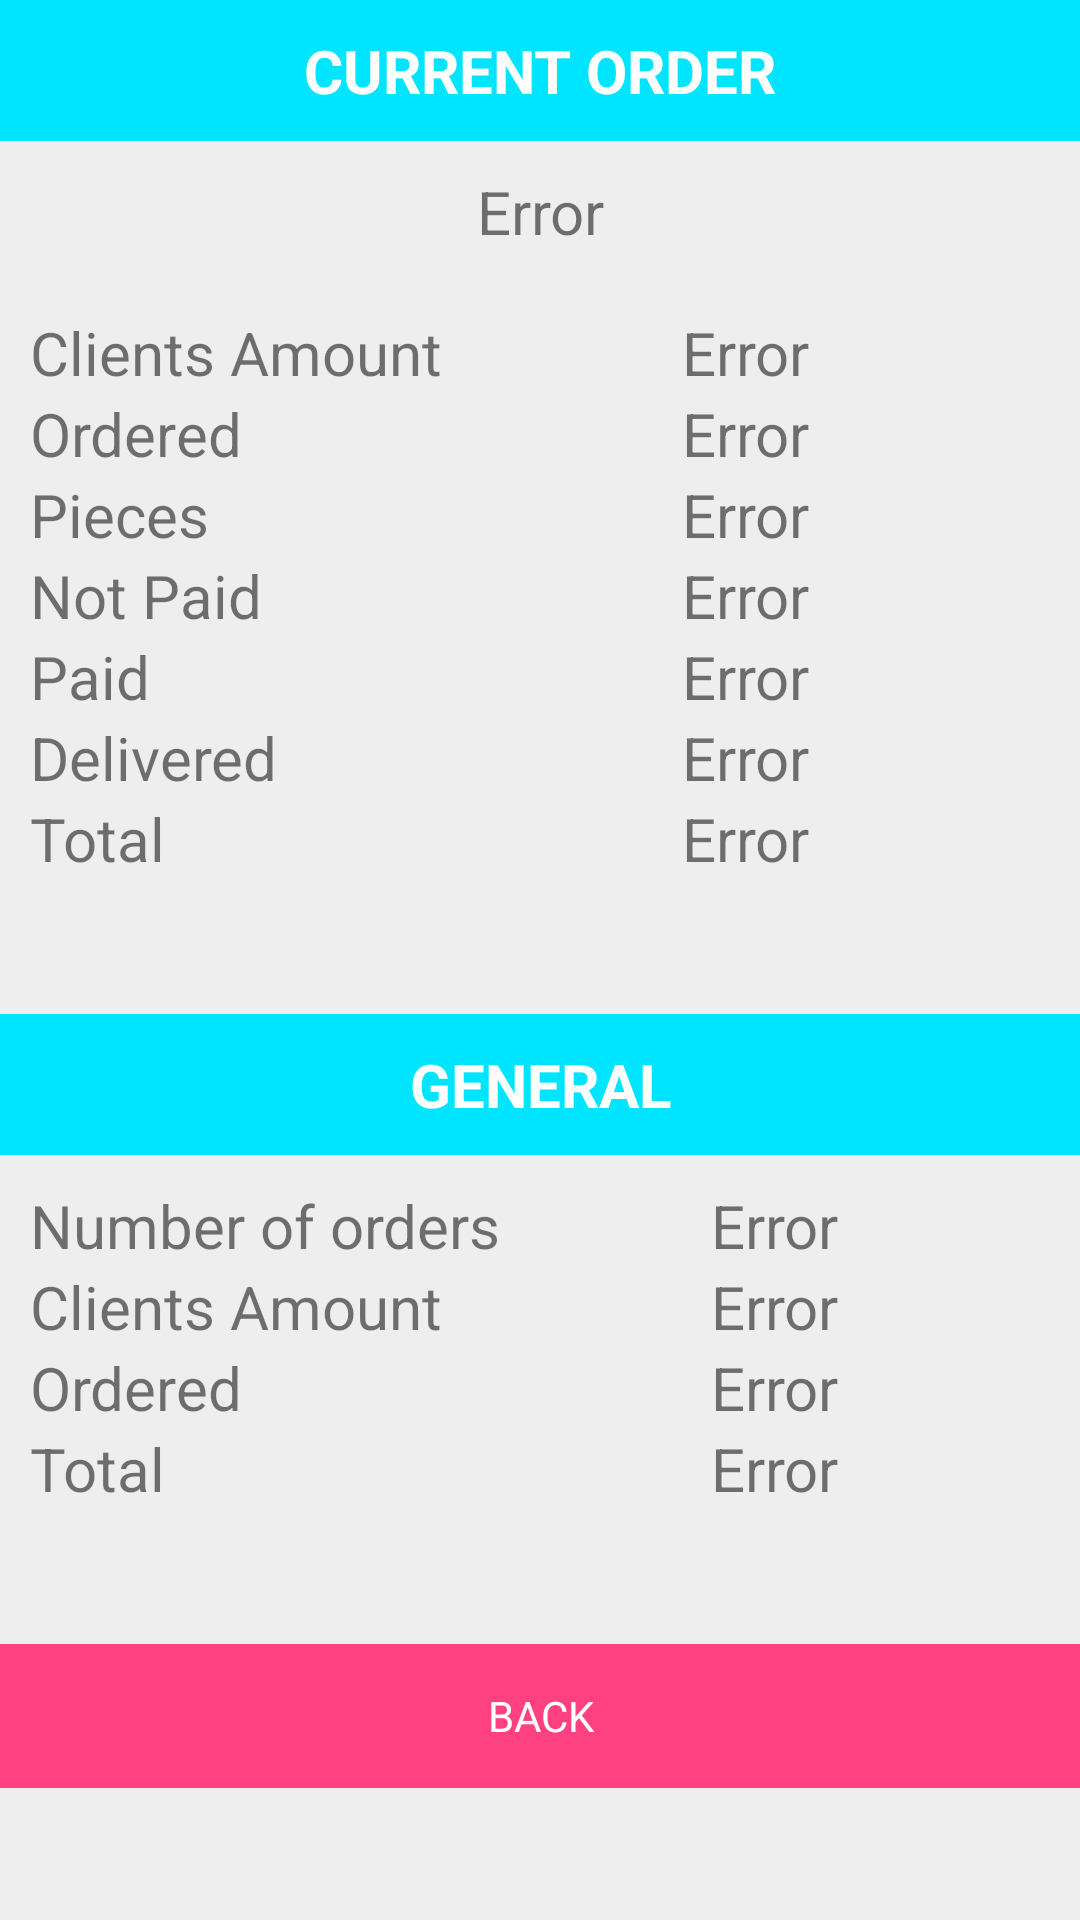

Produce the Android XML layout that renders to this screen, including the resource entries it uses.
<!-- AndroidManifest.xml: application theme DefaultTheme -->
<!-- res/layout/dialog_information.xml -->
<?xml version="1.0" encoding="utf-8"?>
<ScrollView xmlns:android="http://schemas.android.com/apk/res/android"
    android:layout_width="match_parent"
    android:layout_height="wrap_content"
    android:orientation="vertical">

    <LinearLayout
        android:layout_width="match_parent"
        android:layout_height="wrap_content"
        android:orientation="vertical">


        <TextView
            android:layout_width="match_parent"
            android:layout_height="wrap_content"
            android:background="?attr/colorPrimary"
            android:gravity="center"
            android:padding="@dimen/default_padding"
            android:text="@string/current_order"
            android:textAllCaps="true"
            android:textColor="@color/white"
            android:textSize="@dimen/default_text_size"
            android:textStyle="bold" />

        <TextView
            android:id="@+id/current_catalogs_number"
            android:layout_width="match_parent"
            android:layout_height="wrap_content"
            android:gravity="center"
            android:padding="@dimen/default_padding"
            android:text="@string/error"
            android:textSize="@dimen/default_text_size" />

        <GridLayout
            android:id="@+id/grid_current"
            android:layout_width="match_parent"
            android:layout_height="wrap_content"
            android:layout_gravity="center_vertical|center_horizontal|center"
            android:foregroundGravity="center_vertical|center_horizontal|center"
            android:horizontalSpacing="10dp"
            android:numColumns="auto_fit"
            android:padding="@dimen/default_padding"
            android:stretchMode="columnWidth"
            android:verticalSpacing="10dp">


            <TextView
                android:layout_column="0"
                android:layout_gravity="start"
                android:layout_row="1"
                android:text="@string/clients_amount"
                android:textSize="@dimen/default_text_size" />

            <TextView
                android:layout_column="0"
                android:layout_gravity="start"
                android:layout_row="2"
                android:text="@string/count_of_order"
                android:textSize="@dimen/default_text_size" />


            <TextView
                android:layout_width="wrap_content"
                android:layout_height="wrap_content"
                android:layout_column="0"
                android:layout_gravity="start"
                android:layout_row="3"
                android:text="@string/pieces"
                android:textSize="@dimen/default_text_size" />

            <TextView
                android:layout_column="0"
                android:layout_gravity="start"
                android:layout_row="4"
                android:text="@string/db_status_not_payed"
                android:textSize="@dimen/default_text_size" />

            <TextView
                android:layout_column="0"
                android:layout_gravity="start"
                android:layout_row="5"
                android:text="@string/db_status_payed"
                android:textSize="@dimen/default_text_size" />

            <TextView
                android:layout_column="0"
                android:layout_gravity="start"
                android:layout_row="6"
                android:text="@string/db_status_ready"
                android:textSize="@dimen/default_text_size" />

            <TextView
                android:layout_column="0"
                android:layout_gravity="start"
                android:layout_row="7"
                android:text="@string/total"
                android:textSize="@dimen/default_text_size" />

            <TextView
                android:id="@+id/current_clients_amount"
                android:layout_column="1"
                android:layout_gravity="center"
                android:layout_row="1"
                android:text="@string/error"
                android:textSize="@dimen/default_text_size" />

            <TextView
                android:id="@+id/current_ordered_item_amount"
                android:layout_column="1"
                android:layout_gravity="center"
                android:layout_row="2"
                android:text="@string/error"
                android:textSize="@dimen/default_text_size" />

            <TextView
                android:id="@+id/current_pcs_ordered"
                android:layout_width="wrap_content"
                android:layout_height="wrap_content"
                android:layout_column="1"
                android:layout_gravity="center"
                android:layout_row="3"
                android:text="@string/error"
                android:textSize="@dimen/default_text_size" />

            <TextView
                android:id="@+id/current_not_payed_amount"
                android:layout_width="wrap_content"
                android:layout_height="wrap_content"
                android:layout_column="1"
                android:layout_gravity="center"
                android:layout_row="4"
                android:text="@string/error"
                android:textSize="@dimen/default_text_size" />

            <TextView
                android:id="@+id/current_payed_amount"
                android:layout_width="wrap_content"
                android:layout_height="wrap_content"
                android:layout_column="1"
                android:layout_gravity="center"
                android:layout_row="5"
                android:text="@string/error"
                android:textSize="@dimen/default_text_size" />

            <TextView
                android:id="@+id/current_ready_amount"
                android:layout_width="wrap_content"
                android:layout_height="wrap_content"
                android:layout_column="1"
                android:layout_gravity="center"
                android:layout_row="6"
                android:text="@string/error"
                android:textSize="@dimen/default_text_size" />

            <TextView
                android:id="@+id/current_total"
                android:layout_width="wrap_content"
                android:layout_height="wrap_content"
                android:layout_column="1"
                android:layout_gravity="center"
                android:layout_row="7"
                android:text="@string/error"
                android:textSize="@dimen/default_text_size" />

        </GridLayout>

        <TextView
            android:layout_width="match_parent"
            android:layout_height="wrap_content"
            android:layout_marginTop="@dimen/default_margin"
            android:background="?attr/colorPrimary"
            android:gravity="center"
            android:padding="@dimen/default_padding"
            android:text="@string/general"
            android:textAllCaps="true"
            android:textColor="@color/white"
            android:textSize="@dimen/default_text_size"
            android:textStyle="bold" />

        <GridLayout
            android:id="@+id/grid_general"
            android:layout_width="match_parent"
            android:layout_height="wrap_content"
            android:layout_gravity="center_vertical|center_horizontal|center"
            android:foregroundGravity="center_vertical|center_horizontal|center"
            android:padding="@dimen/default_padding">

            <TextView
                android:layout_column="0"
                android:layout_gravity="start"
                android:layout_row="0"
                android:text="@string/number_of_orders"
                android:textSize="@dimen/default_text_size" />

            <TextView
                android:layout_column="0"
                android:layout_gravity="start"
                android:layout_row="1"
                android:text="@string/clients_amount"
                android:textSize="@dimen/default_text_size" />

            <TextView
                android:layout_column="0"
                android:layout_gravity="start"
                android:layout_row="2"
                android:text="@string/count_of_order"
                android:textSize="@dimen/default_text_size" />


            <TextView
                android:layout_column="0"
                android:layout_gravity="start"
                android:layout_row="3"
                android:text="@string/total"
                android:textSize="@dimen/default_text_size" />

            <TextView
                android:id="@+id/all_catalogs_amount"
                android:layout_column="1"
                android:layout_gravity="center"
                android:layout_row="0"
                android:text="@string/error"
                android:textSize="@dimen/default_text_size" />

            <TextView
                android:id="@+id/all_clients_amount"
                android:layout_column="1"
                android:layout_gravity="center"
                android:layout_row="1"
                android:text="@string/error"
                android:textSize="@dimen/default_text_size" />

            <TextView
                android:id="@+id/all_items_amount"
                android:layout_column="1"
                android:layout_gravity="center"
                android:layout_row="2"
                android:text="@string/error"
                android:textSize="@dimen/default_text_size" />

            <TextView
                android:id="@+id/all_total"
                android:layout_column="1"
                android:layout_gravity="center"
                android:layout_row="3"
                android:text="@string/error"
                android:textSize="@dimen/default_text_size" />


        </GridLayout>

        <Button
            android:id="@+id/dialog_info_backBtn"
            style="@style/Widget.AppCompat.Button.Borderless"
            android:layout_width="match_parent"
            android:layout_height="wrap_content"
            android:layout_marginTop="@dimen/default_margin"
            android:background="?attr/colorAccent"
            android:fontFamily="sans-serif"
            android:text="@string/back"
            android:textColor="@color/white" />

    </LinearLayout>

</ScrollView>
<!-- resources referenced by this layout -->
<resources>
  <color name="white">#ffffff</color>
  <dimen name="default_margin">35dp</dimen>
  <dimen name="default_padding">10dp</dimen>
  <dimen name="default_text_size">20sp</dimen>
  <string name="back">Back</string>
  <string name="clients_amount">Clients Amount</string>
  <string name="count_of_order">Ordered</string>
  <string name="current_order">Current Order</string>
  <string name="db_status_not_payed">Not Paid</string>
  <string name="db_status_payed">Paid</string>
  <string name="db_status_ready">Delivered</string>
  <string name="error">Error</string>
  <string name="general">General</string>
  <string name="number_of_orders">Number of orders</string>
  <string name="pieces">Pieces</string>
  <string name="total">Total</string>
  <style name="DefaultTheme" parent="Theme.AppCompat.Light.NoActionBar">
          <item name="colorPrimary">@color/colorPrimary</item>
          <item name="colorPrimaryDark">@color/colorPrimaryDark</item>
          <item name="colorAccent">@color/colorAccent</item>
          <item name="android:colorBackground">@color/colorPrimary_light</item>
      </style>
  <color name="colorPrimary">#ff00e5ff</color>
  <color name="colorPrimaryDark">#8800b2cc</color>
  <color name="colorAccent">#ff4081</color>
  <color name="colorPrimary_light">#ffeeeeee</color>
</resources>
